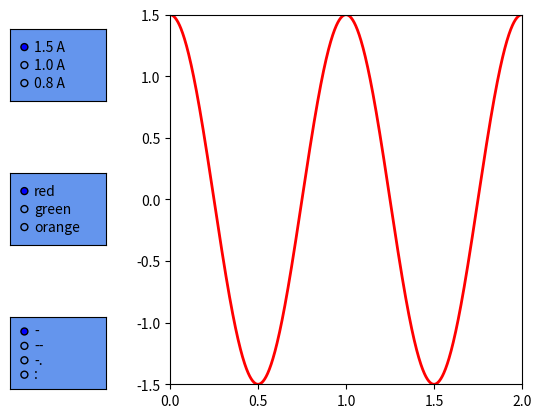

Here is the Python script that generated this plot:
import matplotlib.pyplot as plt
import numpy as np

from matplotlib.widgets import RadioButtons			# 从模块widgets中导入类RadioButtons，实现向画布中添加按钮的关键一步

fig, ax = plt.subplots()

x = np.linspace(0.0, 2.0, 1000)
y1 = 1.5 * np.cos(2*np.pi*x)
y2 = 1.0 * np.cos(2*np.pi*x)
y3 = 0.8 * np.cos(2*np.pi*x)

line, = ax.plot(x, y1, color='r', lw=2)

plt.subplots_adjust(left=0.35)

# a set of radiobuttons about amplitude
ax1 = plt.axes([0.1, 0.7, 0.15, 0.15], facecolor="cornflowerblue")
radio1 = RadioButtons(ax1, ("1.5 A", "1.0 A", "0.8 A"))

def amplitudefunc(label):								# 定义调整振幅的函数amplitudefunc，最后调用draw更新画布内容。下同
	hzdict = {"1.5 A":y1, "1.0 A":y2, "0.8 A": y3}
	ydata = hzdict[label]
	line.set_ydata(ydata)
	plt.draw()											# draw用在交互模式下的画布内容的更新操作的过程里

radio1.on_clicked(amplitudefunc)

# a set of radiobuttons about color
ax2 = plt.axes([0.1, 0.4, 0.15, 0.15], facecolor="cornflowerblue")
radio2 = RadioButtons(ax2, ("red", "green", "orange"))

def colorfunc(label):
	line.set_color(label)
	plt.draw()

radio2.on_clicked(colorfunc)

# a set of radiobuttons about linestyle
ax3 = plt.axes([0.1, 0.1, 0.15, 0.15], facecolor="cornflowerblue")
radio3 = RadioButtons(ax3, ("-", "--", "-.", ":"))

def linestylefunc(label):
	line.set_linestyle(label)
	plt.draw()

radio3.on_clicked(linestylefunc)

ax.set_xlim(0.0, 2.0)
ax.locator_params(axis="x", nbins=5)
ax.set_ylim(-1.5, 1.5)
ax.locator_params(axis="y", nbins=7)

plt.show()